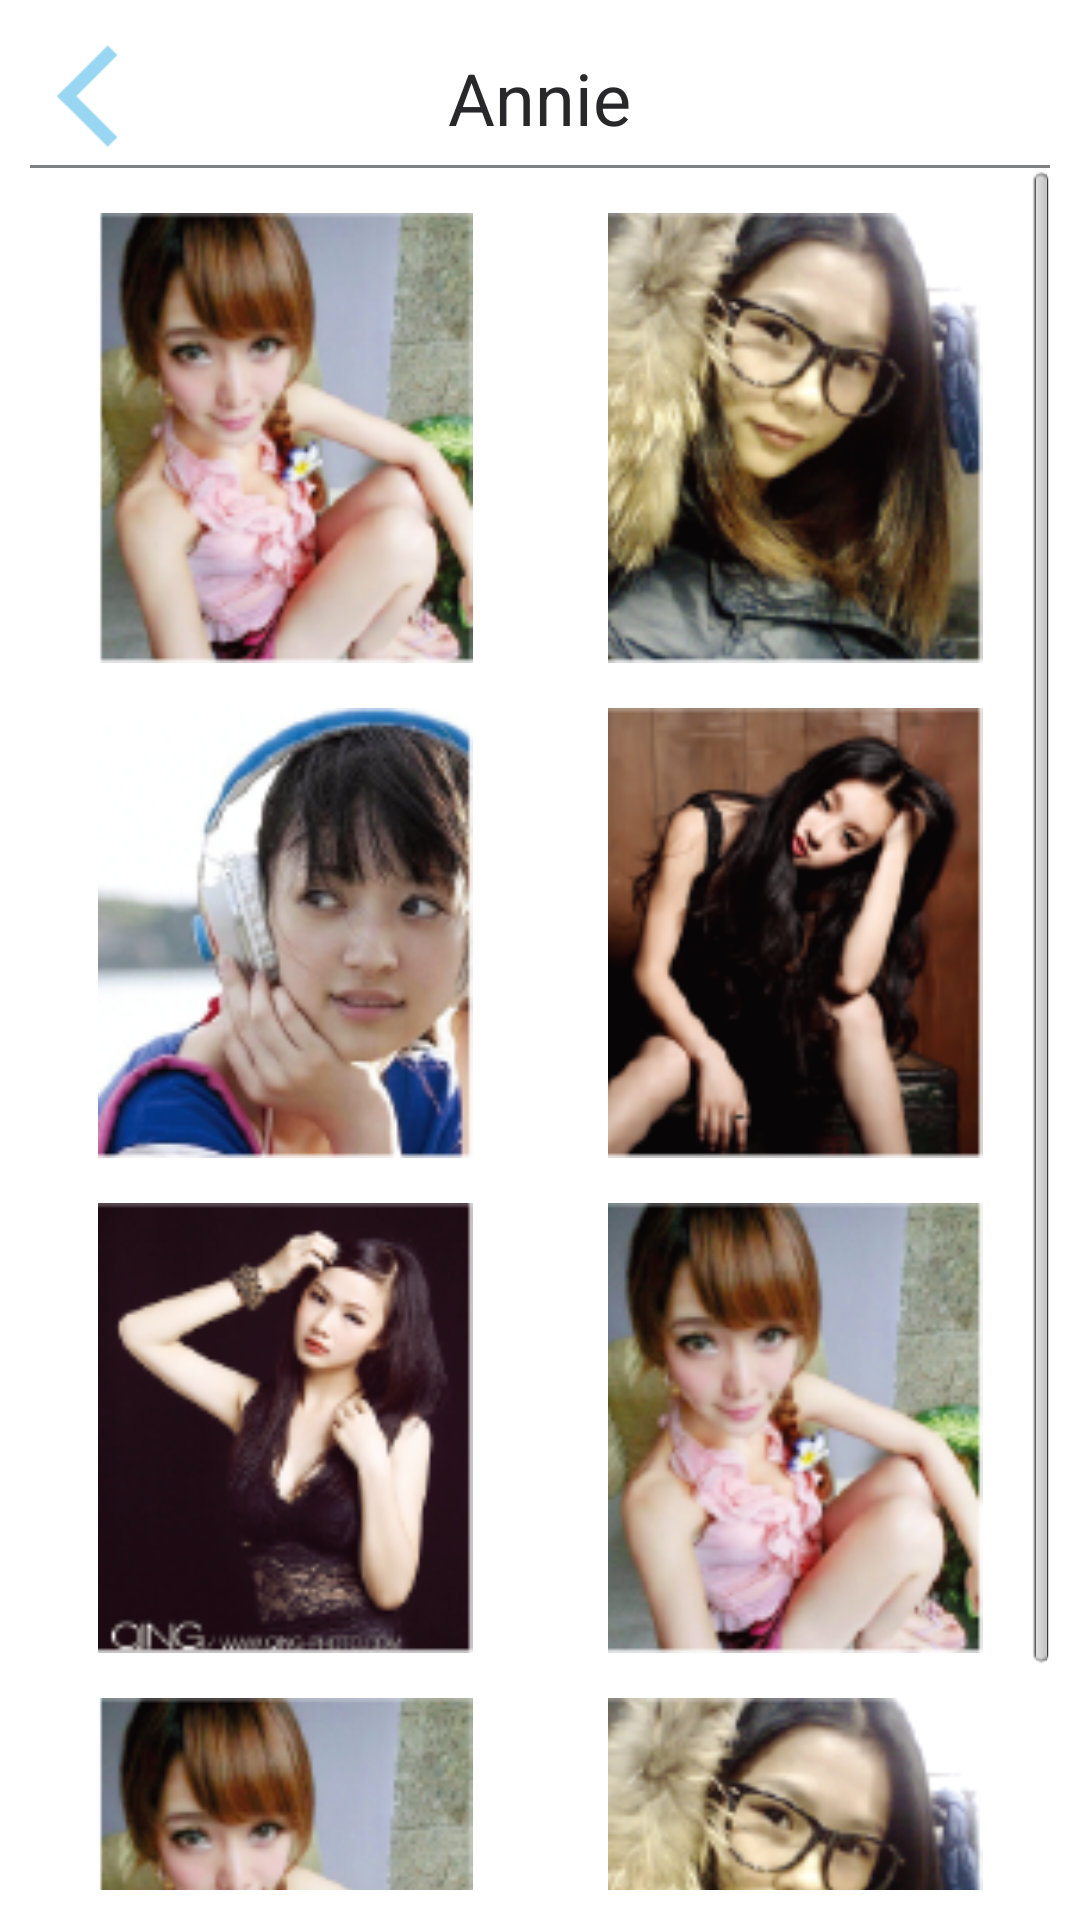

Layout XML and referenced resources for this Android screen:
<!-- AndroidManifest.xml: activity theme AppTheme -->
<!-- res/layout/activity_person_photo.xml -->
<?xml version="1.0" encoding="utf-8"?>

<LinearLayout xmlns:android="http://schemas.android.com/apk/res/android"
    android:layout_width="match_parent"
    android:layout_height="match_parent"
    android:background="#fff"
    android:orientation="vertical"
    android:padding="10dp" >

    <RelativeLayout
        android:layout_width="match_parent"
        android:layout_height="45dp"
        android:layout_weight="0" >

        <ImageView
            android:id="@+id/back_btn"
            android:layout_width="38dp"
            android:layout_height="38dp"
            android:layout_alignParentLeft="true"
            android:layout_centerInParent="true"
            android:scaleType="fitCenter"
            android:src="@drawable/blue_back_btn" />

        <TextView
            android:layout_width="wrap_content"
            android:layout_height="wrap_content"
            android:layout_centerInParent="true"
            android:text="Annie"
            android:textColor="#28282A"
            android:textSize="24sp" />
    </RelativeLayout>

    <LinearLayout
        android:layout_width="match_parent"
        android:layout_height="1dp"
        android:layout_weight="0"
        android:background="#818286"
        android:orientation="horizontal" >
    </LinearLayout>

    <ScrollView
        android:layout_width="match_parent"
        android:layout_height="match_parent"
        android:layout_weight="1"
        android:fadingEdge="none" >

        <LinearLayout
            android:id="@+id/contentLayout"
            android:layout_width="match_parent"
            android:layout_height="wrap_content"
            android:orientation="vertical" >

            <LinearLayout
                android:layout_width="match_parent"
                android:layout_height="150dp"
                android:layout_marginTop="15dp"
                android:orientation="horizontal" >

                <ImageView
                    android:id="@+id/photo_01"
                    android:layout_width="match_parent"
                    android:layout_height="match_parent"
                    android:layout_weight="1"
                    android:scaleType="fitCenter"
                    android:src="@drawable/test_photo_01" />

                <ImageView
                    android:id="@+id/photo_02"
                    android:layout_width="match_parent"
                    android:layout_height="match_parent"
                    android:layout_weight="1"
                    android:scaleType="fitCenter"
                    android:src="@drawable/test_photo_02" />
            </LinearLayout>

            <LinearLayout
                android:layout_width="match_parent"
                android:layout_height="150dp"
                android:layout_marginTop="15dp"
                android:orientation="horizontal" >

                <ImageView
                    android:id="@+id/photo_03"
                    android:layout_width="match_parent"
                    android:layout_height="match_parent"
                    android:layout_weight="1"
                    android:scaleType="fitCenter"
                    android:src="@drawable/test_photo_03" />

                <ImageView
                    android:id="@+id/photo_04"
                    android:layout_width="match_parent"
                    android:layout_height="match_parent"
                    android:layout_weight="1"
                    android:scaleType="fitCenter"
                    android:src="@drawable/test_photo_04" />
            </LinearLayout>

            <LinearLayout
                android:layout_width="match_parent"
                android:layout_height="150dp"
                android:layout_marginTop="15dp"
                android:orientation="horizontal" >

                <ImageView
                    android:id="@+id/photo_05"
                    android:layout_width="match_parent"
                    android:layout_height="match_parent"
                    android:layout_weight="1"
                    android:scaleType="fitCenter"
                    android:src="@drawable/test_photo_05" />

                <ImageView
                    android:id="@+id/photo_06"
                    android:layout_width="match_parent"
                    android:layout_height="match_parent"
                    android:layout_weight="1"
                    android:scaleType="fitCenter"
                    android:src="@drawable/test_photo_06" />
            </LinearLayout>
            
            
                        <LinearLayout
                android:layout_width="match_parent"
                android:layout_height="150dp"
                android:layout_marginTop="15dp"
                android:orientation="horizontal" >

                <ImageView
                    android:id="@+id/photo_07"
                    android:layout_width="match_parent"
                    android:layout_height="match_parent"
                    android:layout_weight="1"
                    android:scaleType="fitCenter"
                    android:src="@drawable/test_photo_01" />

                <ImageView
                    android:id="@+id/photo_08"
                    android:layout_width="match_parent"
                    android:layout_height="match_parent"
                    android:layout_weight="1"
                    android:scaleType="fitCenter"
                    android:src="@drawable/test_photo_02" />
            </LinearLayout>
        </LinearLayout>
    </ScrollView>

</LinearLayout>
<!-- resources referenced by this layout -->
<resources>
  <!-- drawable blue_back_btn (drawable-hdpi) -->
  <?xml version="1.0" encoding="utf-8"?>
  
  <selector xmlns:android="http://schemas.android.com/apk/res/android">
  
      <item android:drawable="@drawable/blue_back_btn_press" android:state_pressed="true"/>
      <item android:drawable="@drawable/blue_back_btn_press" android:state_selected="true"/>
      <item android:drawable="@drawable/blue_back_btn_default"></item>
  
  </selector>
  <!-- drawable test_photo_01: png bitmap (drawable-hdpi, 31245 bytes) -->
  <!-- drawable test_photo_02: png bitmap (drawable-hdpi, 32627 bytes) -->
  <!-- drawable test_photo_03: png bitmap (drawable-hdpi, 28548 bytes) -->
  <!-- drawable test_photo_04: png bitmap (drawable-hdpi, 25350 bytes) -->
  <!-- drawable test_photo_05: png bitmap (drawable-hdpi, 24984 bytes) -->
  <!-- drawable test_photo_06: png bitmap (drawable-hdpi, 31327 bytes) -->
  <style name="AppTheme" parent="AppBaseTheme">
          <item name="android:windowNoTitle">true</item>
          <item name="android:windowIsTranslucent">true</item>
      </style>
  <!-- drawable blue_back_btn_press: png bitmap (drawable-hdpi, 660 bytes) -->
  <!-- drawable blue_back_btn_default: png bitmap (drawable-hdpi, 663 bytes) -->
  <style name="AppBaseTheme" parent="android:Theme.Black" />
</resources>
